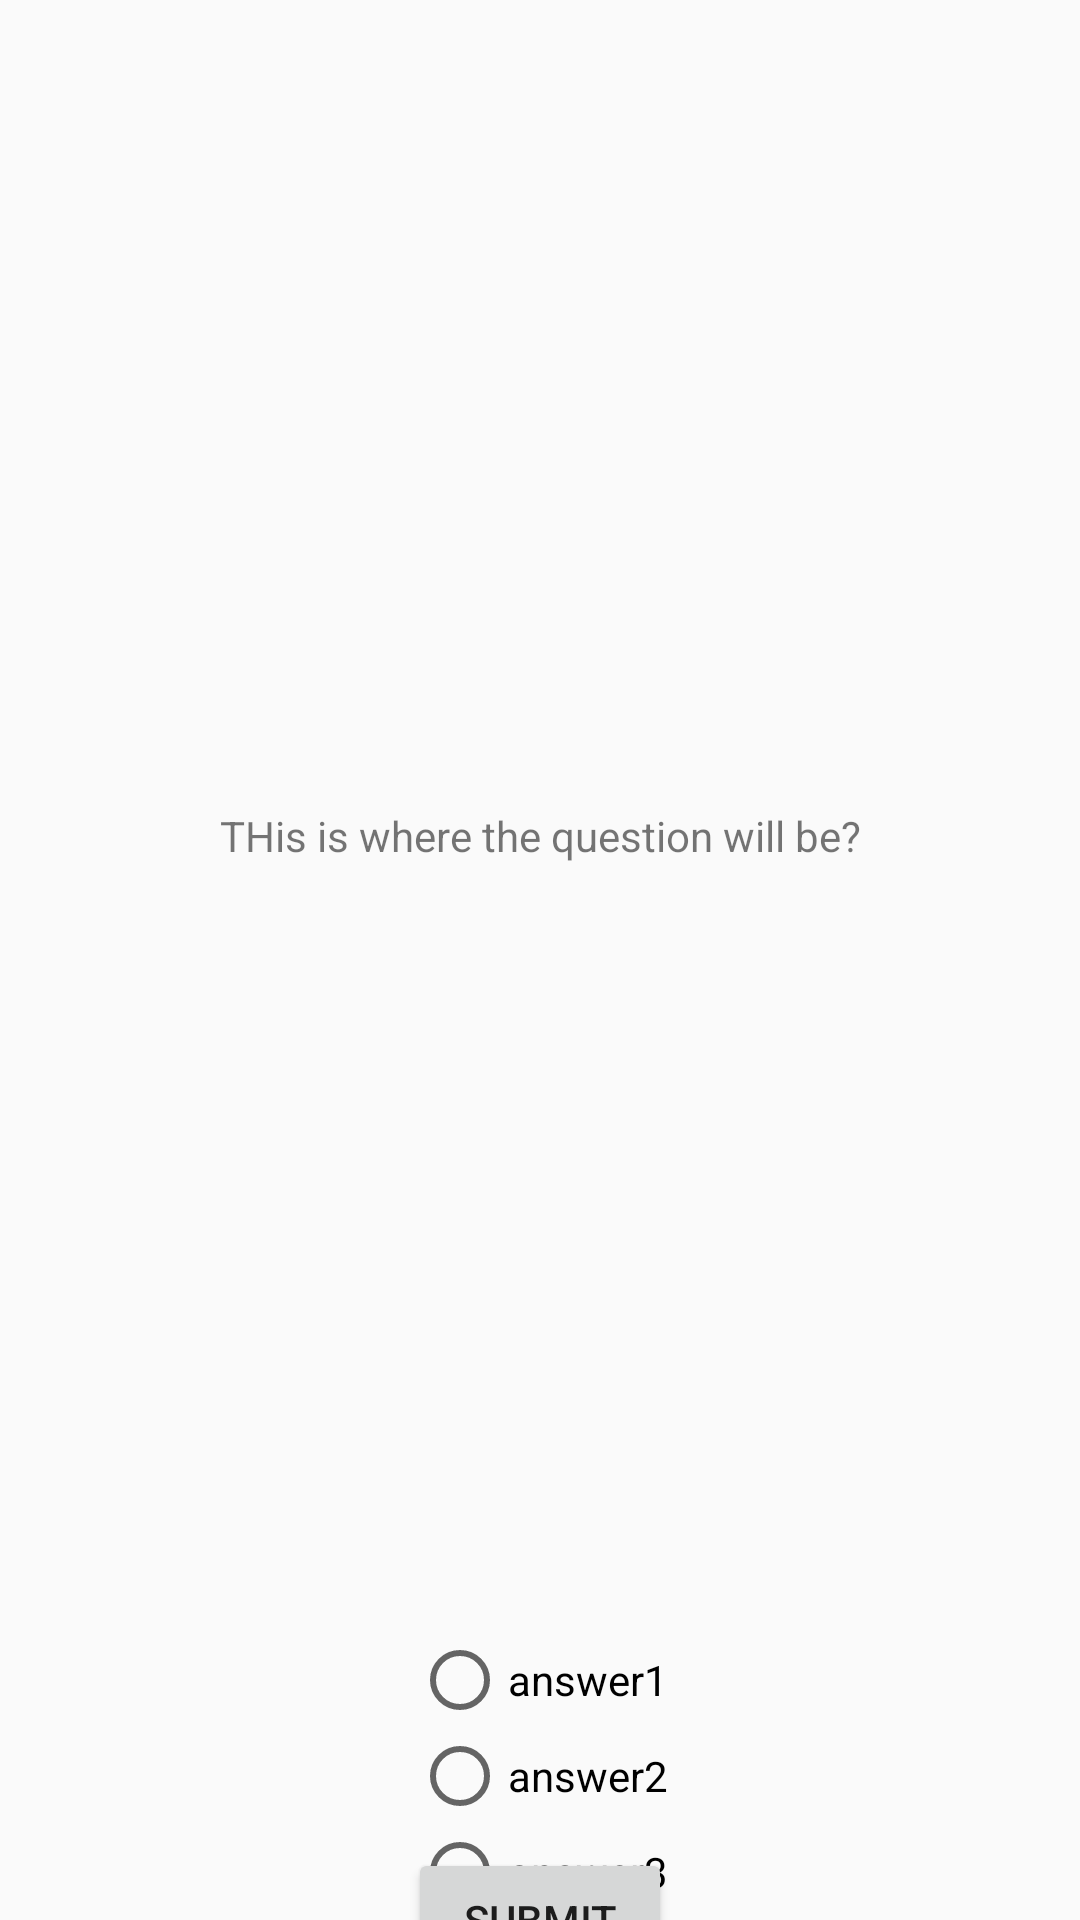

The Android layout XML behind this screen, and the referenced resources:
<!-- AndroidManifest.xml: application theme AppTheme -->
<!-- res/layout/fragment_game.xml -->
<?xml version="1.0" encoding="utf-8"?>
<layout xmlns:android="http://schemas.android.com/apk/res/android"
    xmlns:app="http://schemas.android.com/apk/res-auto"
    xmlns:tools="http://schemas.android.com/tools"
    tools:context=".GameFragment">

    <androidx.constraintlayout.widget.ConstraintLayout
        android:layout_width="match_parent"
        android:layout_height="match_parent">

        <TextView
            android:id="@+id/question"
            android:layout_width="wrap_content"
            android:layout_height="wrap_content"
            android:layout_marginTop="269dp"
            android:text="@string/game_question"
            app:layout_constraintEnd_toEndOf="parent"
            app:layout_constraintStart_toStartOf="parent"
            app:layout_constraintTop_toTopOf="parent" />

        <ImageView
            android:id="@+id/imageView2"
            android:layout_width="wrap_content"
            android:layout_height="wrap_content"
            android:layout_marginBottom="60dp"
            android:src="@drawable/ic_launcher_background"
            app:layout_constraintBottom_toTopOf="@+id/textView3"
            app:layout_constraintEnd_toEndOf="parent"
            app:layout_constraintStart_toStartOf="parent" />

        <RadioGroup
            android:id="@+id/radioGroup"
            android:layout_width="wrap_content"
            android:layout_height="wrap_content"
            app:layout_constraintBottom_toBottomOf="parent"
            app:layout_constraintEnd_toEndOf="parent"
            app:layout_constraintStart_toStartOf="parent"
            app:layout_constraintTop_toBottomOf="@+id/textView3">

            <RadioButton
                android:id="@+id/answer1"
                android:layout_width="wrap_content"
                android:layout_height="match_parent"
                android:text="answer1"
                tools:layout_editor_absoluteX="148dp"
                tools:layout_editor_absoluteY="362dp" />

            <RadioButton
                android:id="@+id/answer2"
                android:layout_width="wrap_content"
                android:layout_height="match_parent"
                android:text="answer2"
                tools:layout_editor_absoluteX="148dp"
                tools:layout_editor_absoluteY="362dp" />

            <RadioButton
                android:id="@+id/answer3"
                android:layout_width="wrap_content"
                android:layout_height="match_parent"
                android:text="answer3"
                tools:layout_editor_absoluteX="148dp"
                tools:layout_editor_absoluteY="362dp" />

        </RadioGroup>

        <Button
            android:id="@+id/submit_button"
            android:layout_width="wrap_content"
            android:layout_height="wrap_content"
            android:text="Submit"
            app:layout_constraintBottom_toBottomOf="parent"
            app:layout_constraintEnd_toEndOf="parent"
            app:layout_constraintStart_toStartOf="parent"
            app:layout_constraintTop_toBottomOf="@+id/radioGroup" />

    </androidx.constraintlayout.widget.ConstraintLayout>
</layout>
<!-- resources referenced by this layout -->
<resources>
  <string name="game_question">THis is where the question will be?</string>
  <style name="AppTheme" parent="Theme.AppCompat.DayNight.NoActionBar">
          
          <item name="colorPrimary">@color/colorPrimary</item>
          <item name="colorPrimaryDark">@color/colorPrimaryDark</item>
          <item name="colorAccent">@color/colorAccent</item>
      </style>
  <color name="colorPrimary">#2C4058</color>
  <color name="colorPrimaryDark">#222B40</color>
  <color name="colorAccent">#FFFFFF</color>
</resources>
